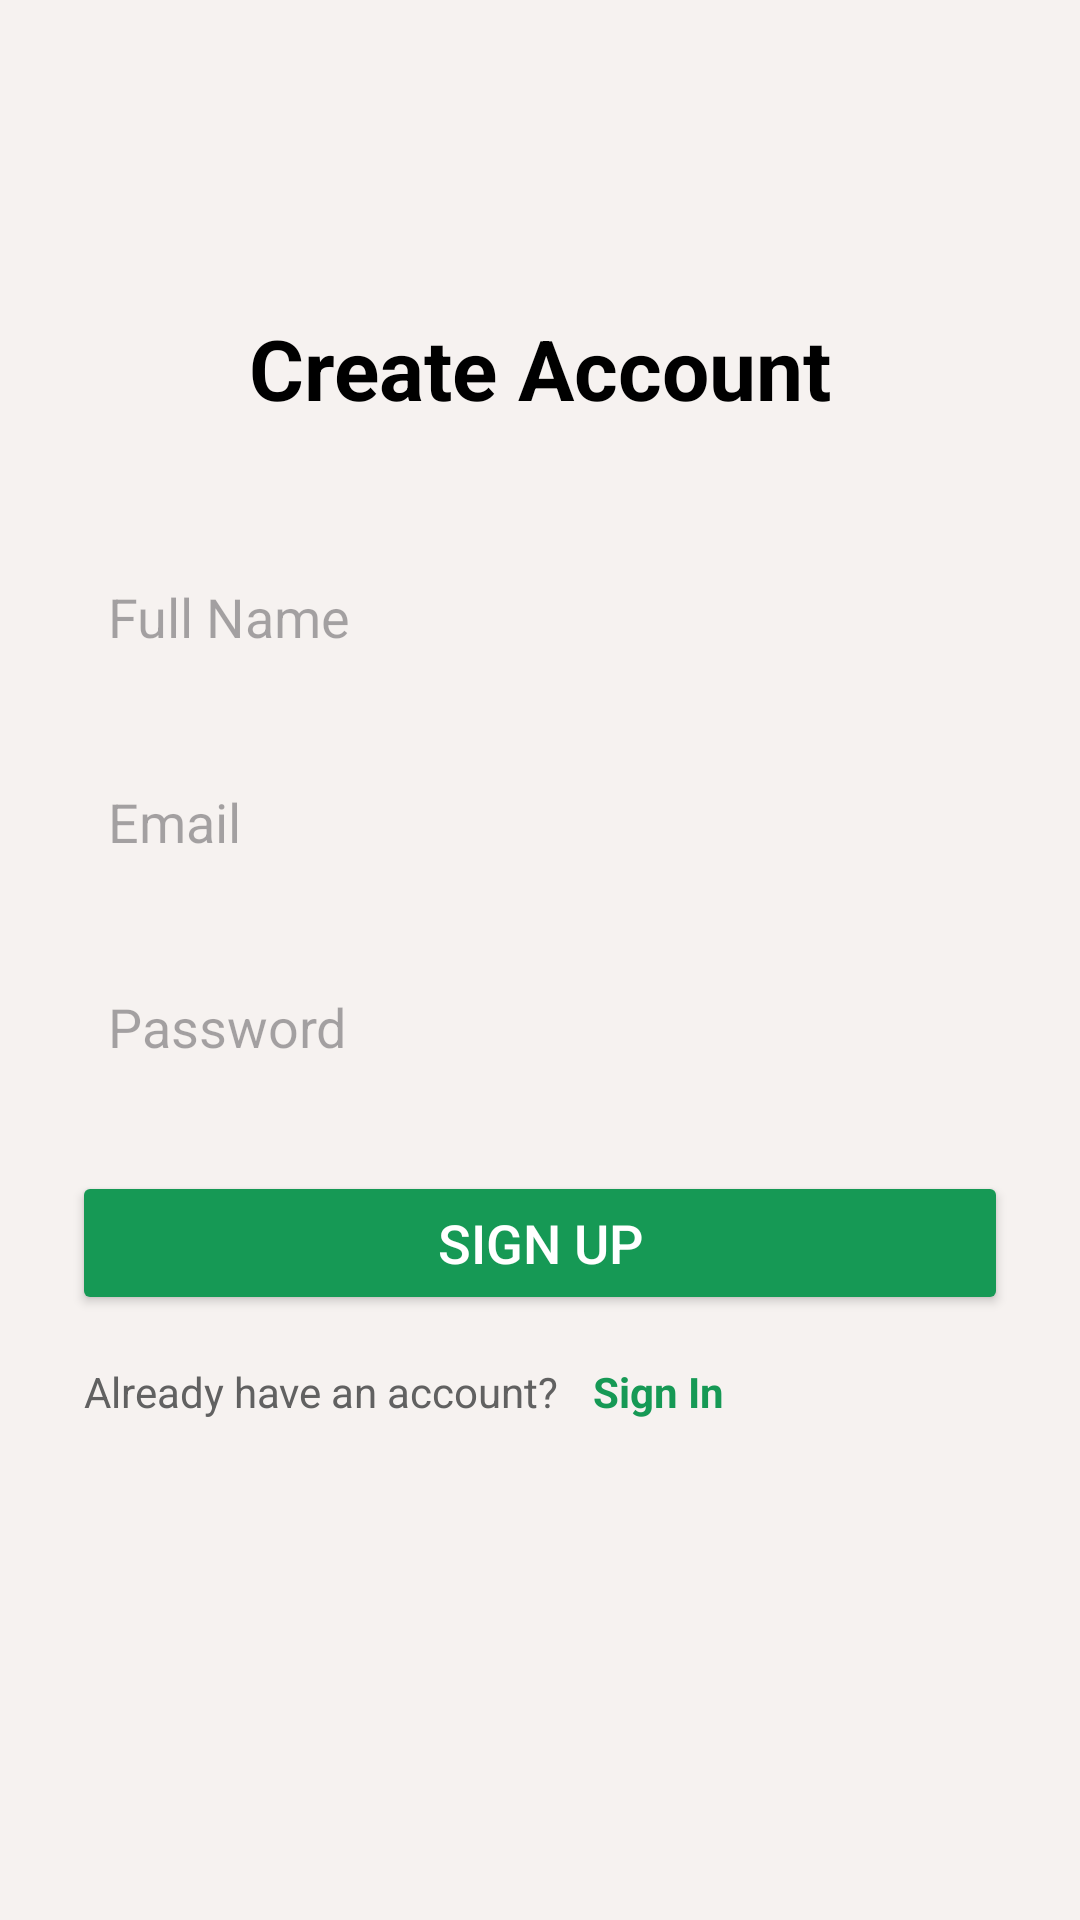

Produce the Android XML layout that renders to this screen, including the resource entries it uses.
<!-- AndroidManifest.xml: application theme Theme.Vinter -->
<!-- res/layout/activity_sign_up.xml -->
<?xml version="1.0" encoding="utf-8"?>
<androidx.constraintlayout.widget.ConstraintLayout xmlns:android="http://schemas.android.com/apk/res/android"
    xmlns:app="http://schemas.android.com/apk/res-auto"
    xmlns:tools="http://schemas.android.com/tools"
    android:id="@+id/main"
    android:layout_width="match_parent"
    android:layout_height="match_parent"
    android:padding="24dp"
    tools:context=".Activity.SignUp">

    
    <TextView
        android:id="@+id/txtTitle"
        android:layout_marginTop="80dp"
        android:layout_width="wrap_content"
        android:layout_height="wrap_content"
        android:text="Create Account"
        android:textColor="@color/black"
        android:textSize="28sp"
        android:textStyle="bold"
        app:layout_constraintEnd_toEndOf="parent"
        app:layout_constraintStart_toStartOf="parent"
        app:layout_constraintTop_toTopOf="parent" />

    
    <EditText
        android:id="@+id/editName"
        android:layout_width="0dp"
        android:layout_height="wrap_content"
        android:hint="Full Name"

        android:padding="12dp"
        android:background="@drawable/edittext_bg"
        android:inputType="textPersonName"
        app:layout_constraintTop_toBottomOf="@id/txtTitle"
        app:layout_constraintStart_toStartOf="parent"
        app:layout_constraintEnd_toEndOf="parent"
        android:layout_marginTop="40dp"/>

    
    <EditText
        android:id="@+id/editEmail"
        android:layout_width="0dp"
        android:layout_height="wrap_content"
        android:hint="Email"
        android:padding="12dp"
        android:background="@drawable/edittext_bg"
        android:inputType="textEmailAddress"
        app:layout_constraintTop_toBottomOf="@id/editName"
        android:layout_marginTop="20dp"
        app:layout_constraintStart_toStartOf="parent"
        app:layout_constraintEnd_toEndOf="parent"/>

    
    <EditText
        android:id="@+id/editPassword"
        android:layout_width="0dp"
        android:layout_height="wrap_content"
        android:hint="Password"
        android:padding="12dp"
        android:background="@drawable/edittext_bg"
        android:inputType="textPassword"
        android:layout_marginTop="20dp"
        app:layout_constraintTop_toBottomOf="@id/editEmail"
        app:layout_constraintStart_toStartOf="parent"
        app:layout_constraintEnd_toEndOf="parent"/>

    

    
    <Button
        android:id="@+id/btnSignUp"
        android:layout_width="0dp"
        android:layout_height="wrap_content"
        android:layout_marginTop="24dp"
        android:backgroundTint="@color/green"
        android:text="Sign Up"
        android:textColor="@color/white"
        android:textSize="18sp"
        app:layout_constraintEnd_toEndOf="parent"
        app:layout_constraintHorizontal_bias="1.0"
        app:layout_constraintStart_toStartOf="parent"
        app:layout_constraintTop_toBottomOf="@id/editPassword" />

    <TextView
        android:id="@+id/txtGoToSignin"
        android:layout_width="wrap_content"
        android:layout_height="wrap_content"
        android:text="Already have an account? "
        android:textSize="14sp"
        android:textColor="@color/darkGrey"
        android:layout_marginTop="16dp"
        app:layout_constraintTop_toBottomOf="@id/btnSignUp"
        android:layout_marginStart="4dp"
        app:layout_constraintStart_toStartOf="parent"/>

    
    <TextView
        android:id="@+id/txtSigninLink"
        android:layout_width="wrap_content"
        android:layout_height="wrap_content"
        android:layout_marginStart="4dp"
        android:layout_marginTop="16dp"
        android:clickable="true"
        android:paddingStart="4dp"
        android:text="Sign In"
        android:textColor="@color/green"
        android:textSize="14sp"
        android:textStyle="bold"
        app:layout_constraintStart_toEndOf="@id/txtGoToSignin"
        app:layout_constraintTop_toBottomOf="@id/btnSignUp" />

</androidx.constraintlayout.widget.ConstraintLayout>
<!-- resources referenced by this layout -->
<resources>
  <color name="black">#FF000000</color>
  <color name="darkGrey">#616161</color>
  <color name="green">#169955</color>
  <color name="white">#FFFFFFFF</color>
  <style name="Theme.Vinter" parent="Base.Theme.Vinter">
          <item name="android:windowDrawsSystemBarBackgrounds">true</item>
          <item name="android:statusBarColor">@android:color/transparent</item>
          <item name="android:windowLightStatusBar">true</item>
  
      </style>
  <style name="Base.Theme.Vinter" parent="Theme.Material3.DayNight.NoActionBar">
  
          <item name="android:colorBackground">@color/app_background</item>
      </style>
  <color name="app_background">#f6f2f0</color>
</resources>
